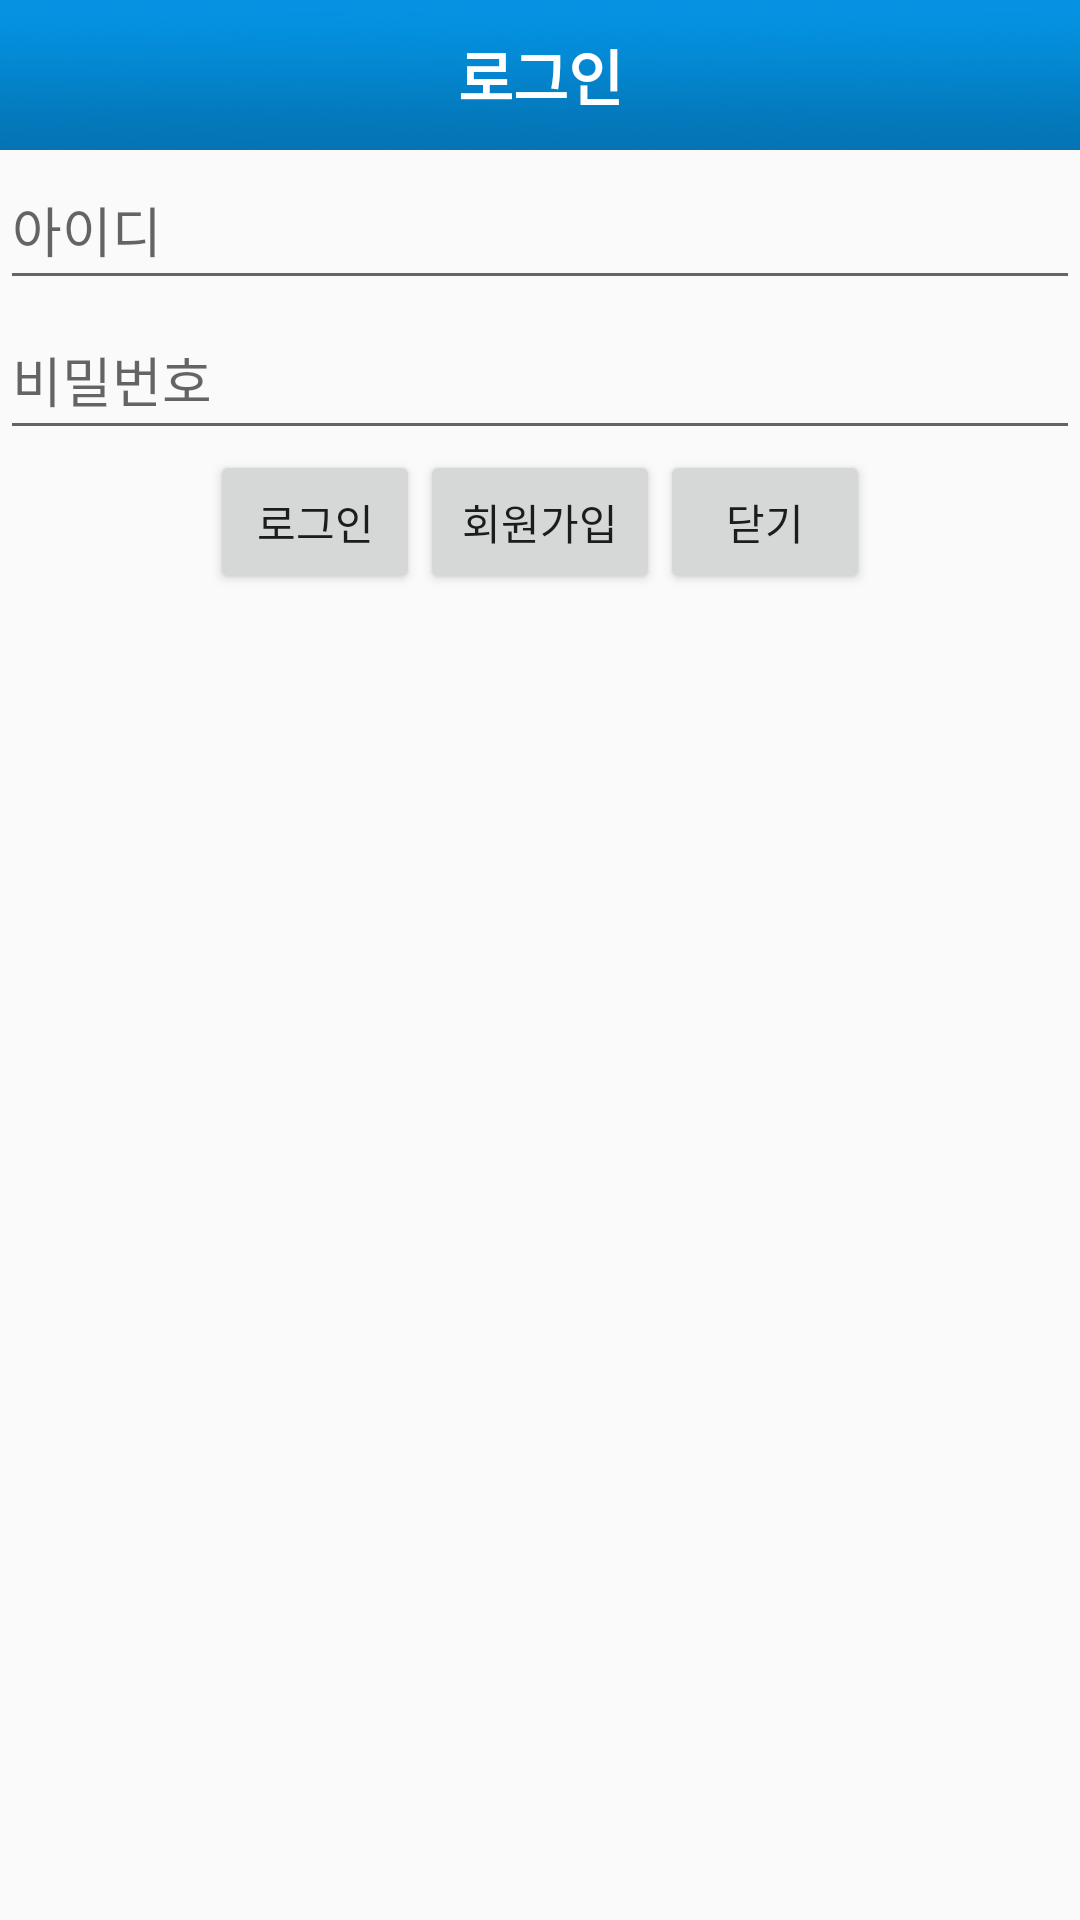

The Android layout XML behind this screen, and the referenced resources:
<!-- AndroidManifest.xml: application theme AppTheme -->
<!-- res/layout/activity_login.xml -->
<?xml version="1.0" encoding="utf-8"?>
<LinearLayout xmlns:android="http://schemas.android.com/apk/res/android"
    xmlns:app="http://schemas.android.com/apk/res-auto"
    xmlns:tools="http://schemas.android.com/tools"
    android:layout_width="230dp"
    android:layout_height="wrap_content"
    android:orientation="vertical"
    android:layout_gravity="center"

    tools:context=".Login">

    <LinearLayout
        android:layout_width="match_parent"
        android:layout_height="wrap_content"
        >

        <TextView
            android:layout_width="match_parent"
            android:layout_height="50dp"
            android:background="@drawable/background_purple"
            android:gravity="center"
            android:text="로그인"
            android:textColor="@android:color/white"
            android:textSize="20dp"
            android:textStyle="bold"
            android:typeface="normal" />
    </LinearLayout>
    
    <LinearLayout
        android:layout_width="match_parent"
        android:layout_height="wrap_content"
        android:orientation="vertical"
        >
        
        <EditText
            android:layout_width="match_parent"
            android:layout_height="50dp"
            android:hint = "아이디"
            android:id="@+id/ID"/>

        <EditText
            android:id="@+id/PassWord"
            android:layout_width="match_parent"
            android:layout_height="50dp"
            android:hint="비밀번호"
            android:inputType="textPassword" />
        
        
    </LinearLayout>

    <LinearLayout
        android:layout_width="match_parent"
        android:layout_height="wrap_content"
        android:gravity="center"
        >

        <Button
            android:layout_width="70dp"
            android:layout_height="wrap_content"
            android:text = "로그인"
            android:onClick = "Login"
            />
        <Button
            android:layout_width="80dp"
            android:layout_height="wrap_content"
            android:text = "회원가입"
            android:onClick = "startSign"
            />
        <Button
            android:layout_width="70dp"
            android:layout_height="wrap_content"
            android:text="닫기"
            android:onClick="back"
            />

    </LinearLayout>
</LinearLayout>
<!-- resources referenced by this layout -->
<resources>
  <!-- drawable background_purple: jpg bitmap (drawable-hdpi, 20343 bytes) -->
  <style name="AppTheme" parent="Theme.AppCompat.Light.NoActionBar">
          
          <item name="colorPrimary">@color/colorPrimary</item>
          <item name="colorPrimaryDark">@color/colorPrimaryDark</item>
          <item name="colorAccent">@color/colorAccent</item>
      </style>
  <color name="colorPrimary">#0d17dc</color>
  <color name="colorPrimaryDark">#616161</color>
  <color name="colorAccent">#FF4081</color>
</resources>
